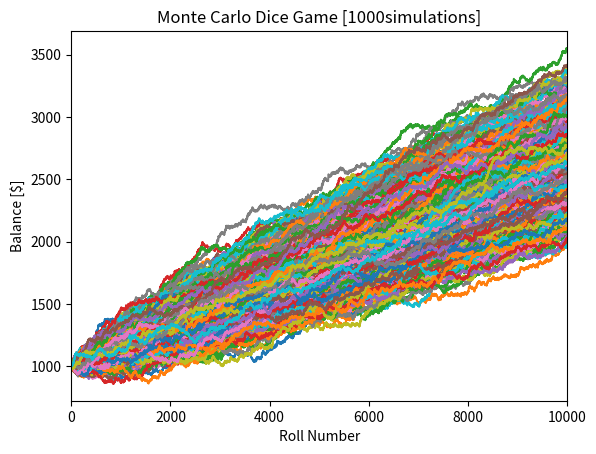

Write Python code to recreate this figure.
import matplotlib.pyplot as plt
import random

# Creating Roll Dice Function
def roll_dice():
    die_1 = random.randint(1, 6)
    die_2 = random.randint(1, 6)

    # Determining if the dice are the same number
    if die_1 == die_2:
        same_num = True
    else:
        same_num = False
    return same_num


# Inputs
num_simulations = 1000
max_num_rolls = 10000
bet = 1

# Tracking
win_probability = []
end_balance = []

# Creating Figure for Simulation Balances
fig = plt.figure()
plt.title("Monte Carlo Dice Game [" + str(num_simulations) + "simulations]")
plt.xlabel("Roll Number")
plt.ylabel("Balance [$]")
plt.xlim([0, max_num_rolls])


# For loop to run for the number of simulations desired
for i in range(num_simulations):
    balance = [1000]
    num_rolls = [0]
    num_wins = 0
    # Run until the player has rolled 1,000 times
    while num_rolls[-1] < max_num_rolls:
        same = roll_dice()
        # Result if the dice are the same number
        if same:
            balance.append(balance[-1] + 6 * bet)
            num_wins += 1
        # Result if the dice are different numbers
        else:
            balance.append(balance[-1] - bet)

        num_rolls.append(num_rolls[-1] + 1)
# Store tracking variables and add line to figure
    win_probability.append(num_wins/num_rolls[-1])
    end_balance.append(balance[-1])
    plt.plot(num_rolls, balance)


# Showing the plot after the simulations are finished
plt.show()

# Averaging win probability and end balance
overall_win_probability = sum(win_probability)/len(win_probability)
overall_end_balance = sum(end_balance)/len(end_balance)
# Displaying the averages
print("Average win probability after " + str(num_simulations) + " runs: " + str(overall_win_probability))
print("Average ending balance after " + str(num_simulations) + " runs: $" + str(overall_end_balance))